The GitHub repository sromani/VISIONCHESS contains a labelled image folder "squares" with 13 categories: black bishop, black king, black knight, black pawn, black queen, black rook, empty square, white bishop, white king, white knight, white pawn, white queen, white rook. Examples follow, each with its label.

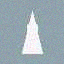
Label: white bishop

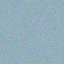
Label: empty square

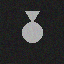
Label: white queen

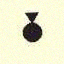
Label: black queen

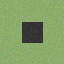
Label: black rook

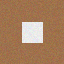
Label: white rook
